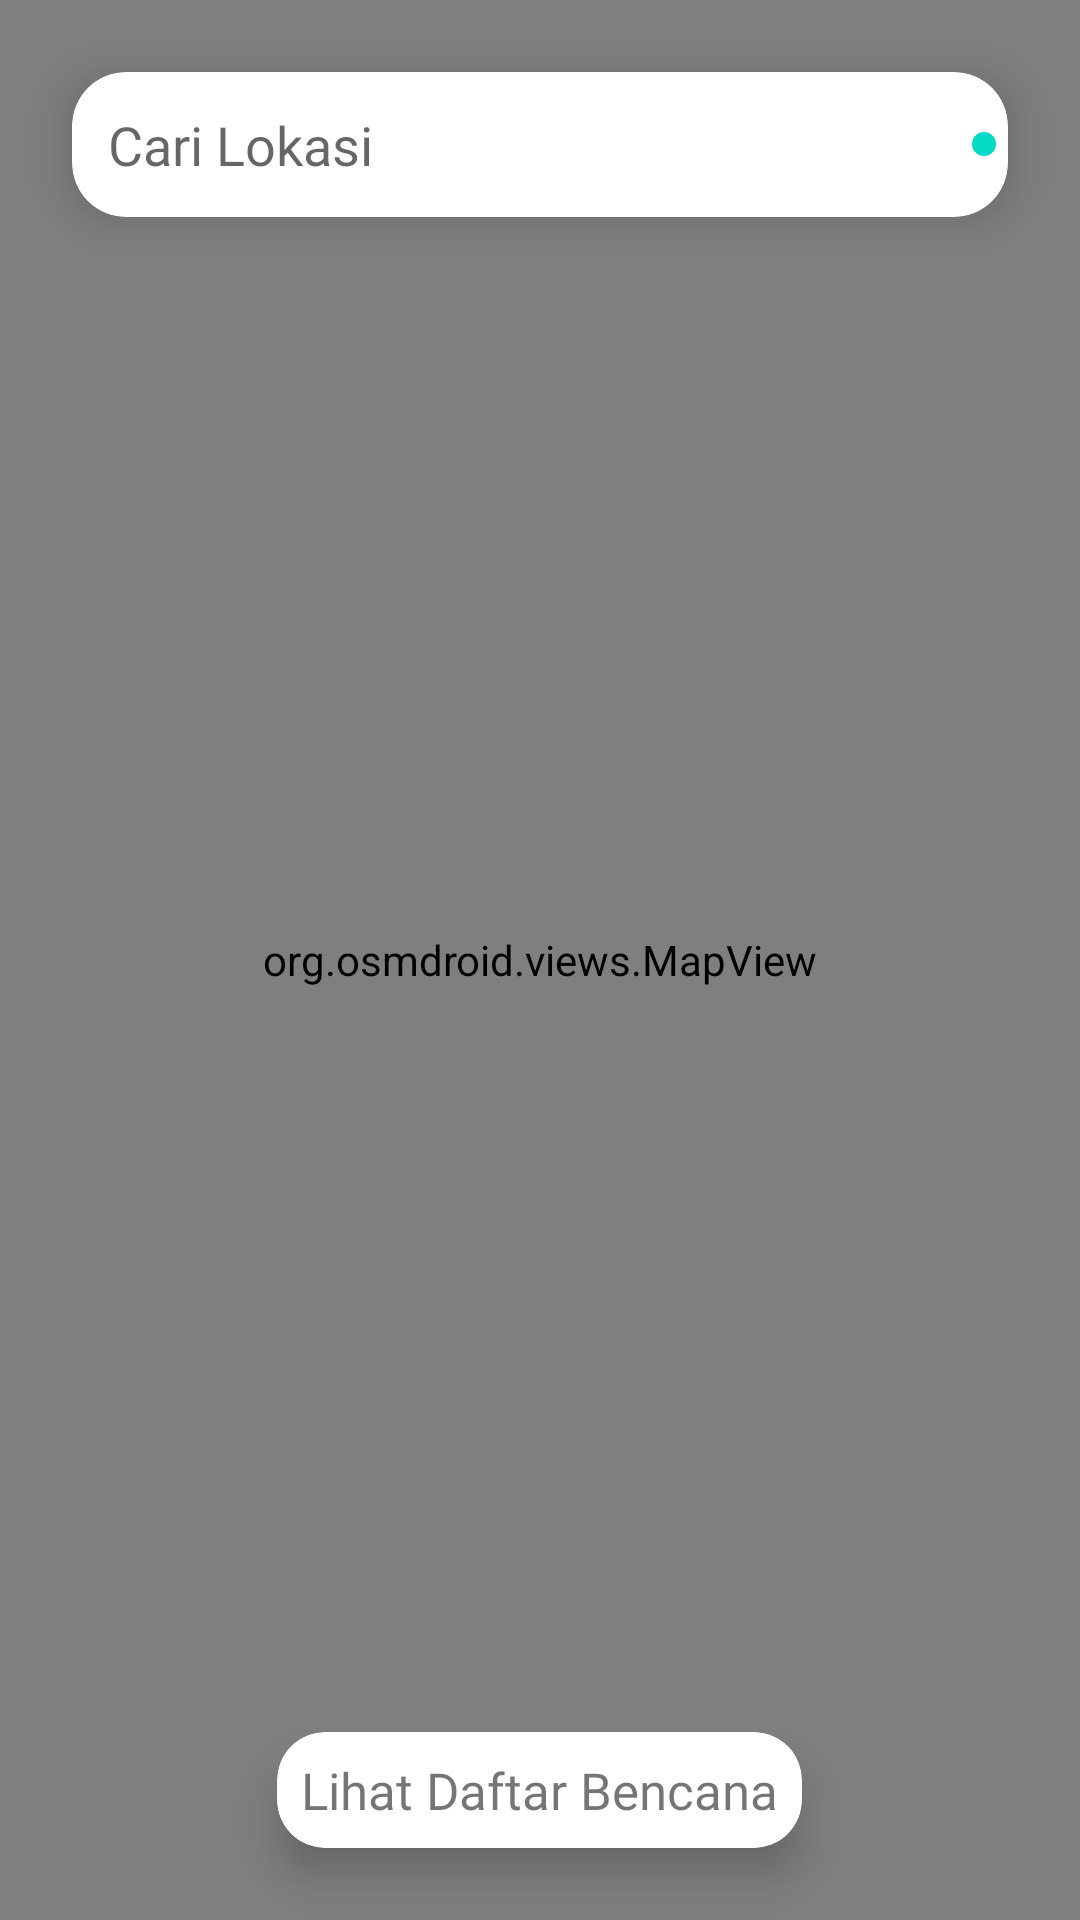

Reconstruct the res/layout file that produces this screen, plus the resources it refers to.
<!-- AndroidManifest.xml: application theme Theme.DisasterList -->
<!-- res/layout/fragment_maps.xml -->
<?xml version="1.0" encoding="utf-8"?>
<RelativeLayout xmlns:android="http://schemas.android.com/apk/res/android"
    xmlns:tools="http://schemas.android.com/tools"
    android:layout_width="match_parent"
    android:layout_height="match_parent"
    xmlns:app="http://schemas.android.com/apk/res-auto"
    tools:context=".filterables.MapsFragment">

    <androidx.cardview.widget.CardView
        android:id="@+id/search_bar"
        android:layout_width="match_parent"
        android:layout_height="wrap_content"
        android:layout_margin="24dp"
        app:cardCornerRadius="18dp"
        app:cardElevation="8dp">

        <RelativeLayout
            android:layout_width="match_parent"
            android:layout_height="wrap_content"
            android:padding="4dp">

            <EditText
                android:id="@+id/search_loc"
                android:layout_width="match_parent"
                android:layout_height="wrap_content"
                android:layout_toStartOf="@id/btn_set"
                android:background="@android:color/transparent"
                android:fontFamily="@font/poppins_medium"
                android:hint="@string/cari_lokasi"
                android:padding="8dp" />

            <ImageButton
                android:id="@+id/btn_set"
                android:layout_width="wrap_content"
                android:layout_height="wrap_content"
                android:layout_alignParentEnd="true"
                android:layout_centerVertical="true"
                android:background="@drawable/bg_shape"
                android:padding="4dp"
                android:src="@drawable/ic_settings" />
        </RelativeLayout>

    </androidx.cardview.widget.CardView>

    <org.osmdroid.views.MapView
        android:id="@+id/mapView"
        android:layout_width="match_parent"
        android:layout_height="match_parent"
        android:background="@android:color/darker_gray" />

    <androidx.recyclerview.widget.RecyclerView
        android:id="@+id/rv_filterable"
        android:layout_width="wrap_content"
        android:layout_height="wrap_content"
        android:orientation="horizontal"
        android:layout_below="@id/search_bar"
        tools:listitem="@layout/item_filterable" />

    <androidx.cardview.widget.CardView
        android:id="@+id/btn_list"
        android:layout_width="wrap_content"
        android:layout_height="wrap_content"
        android:layout_alignParentBottom="true"
        android:layout_centerHorizontal="true"
        android:layout_margin="24dp"
        app:cardCornerRadius="16dp"
        app:cardElevation="8dp">

        <TextView
            android:layout_width="wrap_content"
            android:layout_height="wrap_content"
            android:text="@string/lihat_daftar_bencana"
            android:fontFamily="@font/poppins_semibold"
            android:textSize="17sp"
            android:layout_margin="8dp"/>

    </androidx.cardview.widget.CardView>

</RelativeLayout>
<!-- res/layout/item_filterable.xml (included above) -->
<?xml version="1.0" encoding="utf-8"?>

<androidx.cardview.widget.CardView xmlns:android="http://schemas.android.com/apk/res/android"
    android:id="@+id/card_filterable"
    android:layout_width="wrap_content"
    android:layout_height="wrap_content"
    xmlns:app="http://schemas.android.com/apk/res-auto"
    app:cardCornerRadius="16dp"
    android:layout_margin="16dp">

    <TextView
        android:id="@+id/disaster_name"
        android:layout_width="wrap_content"
        android:layout_height="wrap_content"
        android:text="@string/banjir"
        android:fontFamily="@font/poppins_semibold"
        android:padding="8dp"
        app:drawableStartCompat="@drawable/ic_point"
        android:drawablePadding="4dp"
        android:textSize="17sp"/>

</androidx.cardview.widget.CardView>
<!-- resources referenced by this layout -->
<resources>
  <!-- drawable bg_shape (drawable) -->
  <?xml version="1.0" encoding="utf-8"?>
  <shape xmlns:android="http://schemas.android.com/apk/res/android"
      android:shape="rectangle">
  
      <solid android:color="@color/teal_200"/>
      <corners android:radius="18dp"/>
  
  </shape>
  <!-- drawable ic_point (drawable) -->
  <vector android:height="24dp" android:tint="#454444"
      android:viewportHeight="24" android:viewportWidth="24"
      android:width="24dp" xmlns:android="http://schemas.android.com/apk/res/android">
      <path android:fillColor="@android:color/white" android:pathData="M20.94,11c-0.46,-4.17 -3.77,-7.48 -7.94,-7.94V1h-2v2.06C6.83,3.52 3.52,6.83 3.06,11H1v2h2.06c0.46,4.17 3.77,7.48 7.94,7.94V23h2v-2.06c4.17,-0.46 7.48,-3.77 7.94,-7.94H23v-2h-2.06zM12,19c-3.87,0 -7,-3.13 -7,-7s3.13,-7 7,-7 7,3.13 7,7 -3.13,7 -7,7z"/>
  </vector>
  <string name="banjir">Banjir</string>
  <string name="cari_lokasi">Cari Lokasi</string>
  <string name="lihat_daftar_bencana">Lihat Daftar Bencana</string>
  <style name="Theme.DisasterList" parent="Theme.MaterialComponents.DayNight.NoActionBar">
          
          <item name="colorPrimary">@color/purple_500</item>
          <item name="colorPrimaryVariant">@color/purple_700</item>
          <item name="colorOnPrimary">@color/white</item>
          
          <item name="colorSecondary">@color/teal_200</item>
          <item name="colorSecondaryVariant">@color/teal_700</item>
          <item name="colorOnSecondary">@color/black</item>
          
          <item name="android:statusBarColor">?attr/colorPrimaryVariant</item>
          
      </style>
  <!-- not gathered from this repository: default colours our renderer supplied (Android Studio template values) -->
  <color name="purple_500">#FF6200EE</color>
  <color name="purple_700">#FF3700B3</color>
  <color name="teal_200">#FF03DAC5</color>
  <color name="teal_700">#FF018786</color>
  <color name="black">#FF000000</color>
  <color name="white">#FFFFFFFF</color>
</resources>
